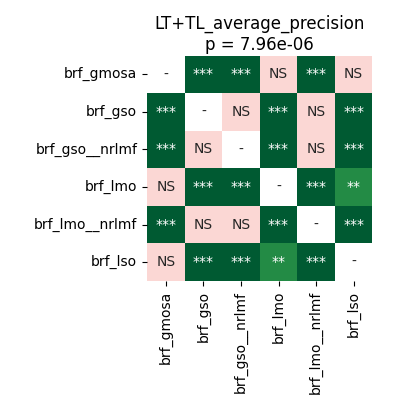

The table this chart was drawn from, first rows:
	brf_gmosa	brf_gso	brf_gso__nrlmf	brf_lmo	brf_lmo__nrlmf	brf_lso
brf_gmosa	1.0	7.62939453125e-05	0.0001308	0.4062	7.62939453125e-05	0.782
brf_gso	7.62939453125e-05	1.0	0.782	7.62939453125e-05	0.782	7.62939453125e-05
brf_gso__nrlmf	0.0001308	0.782	1.0	0.0007121	0.5047	0.0005722
brf_lmo	0.4062	7.62939453125e-05	0.0007121	1.0	7.62939453125e-05	0.002518
brf_lmo__nrlmf	7.62939453125e-05	0.782	0.5047	7.62939453125e-05	1.0	7.62939453125e-05
brf_lso	0.782	7.62939453125e-05	0.0005722	0.002518	7.62939453125e-05	1.0
